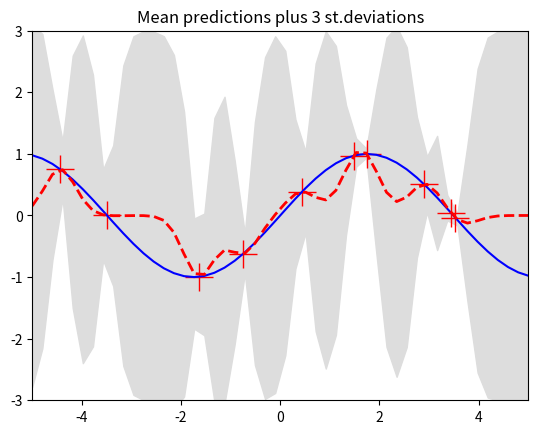
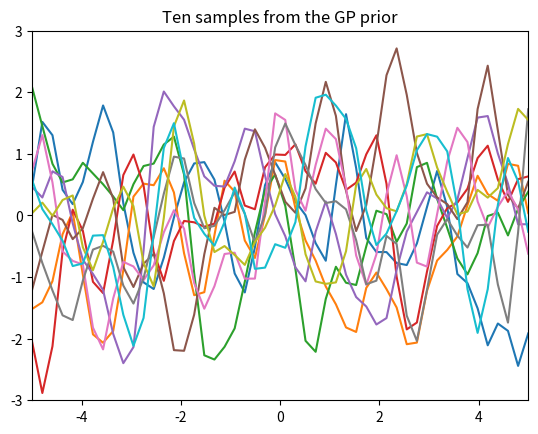
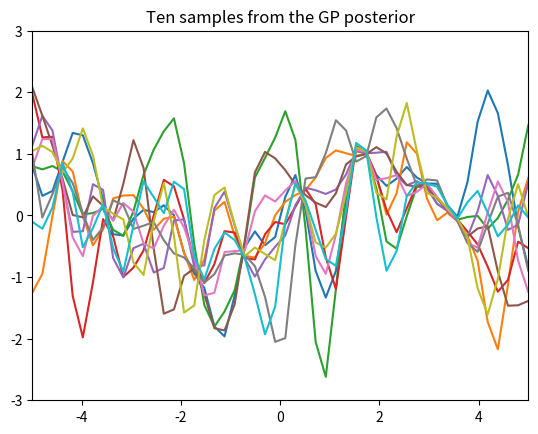

The script that saved these images, in order:
from __future__ import division
import numpy as np
import matplotlib.pyplot as pl



""" This is code for simple GP regression. It assumes a zero mean GP Prior """


# This is the true unknown function we are trying to approximate
f = lambda x: np.sin(0.9*x).flatten()
#f = lambda x: (0.25*(x**2)).flatten()


# Define the kernel
def kernel(a, b):
    """ GP squared exponential kernel """
    kernelParameter = 0.1
    sqdist = np.sum(a**2,1).reshape(-1,1) + np.sum(b**2,1) - 2*np.dot(a, b.T)
    return np.exp(-.5 * (1/kernelParameter) * sqdist)

N = 10         # number of training points.
n = 50         # number of test points.
s = 0.00005    # noise variance.

# Sample some input points and noisy versions of the function evaluated at
# these points.
X = np.random.uniform(-5, 5, size=(N,1))
y = f(X) + s*np.random.randn(N)

K = kernel(X, X)
L = np.linalg.cholesky(K + s*np.eye(N))

# points we're going to make predictions at.
Xtest = np.linspace(-5, 5, n).reshape(-1,1)

# compute the mean at our test points.
Lk = np.linalg.solve(L, kernel(X, Xtest))
mu = np.dot(Lk.T, np.linalg.solve(L, y))

# compute the variance at our test points.
K_ = kernel(Xtest, Xtest)
s2 = np.diag(K_) - np.sum(Lk**2, axis=0)
s = np.sqrt(s2)


# PLOTS:
pl.figure(1)
pl.clf()
pl.plot(X, y, 'r+', ms=20)
pl.plot(Xtest, f(Xtest), 'b-')
pl.gca().fill_between(Xtest.flat, mu-3*s, mu+3*s, color="#dddddd")
pl.plot(Xtest, mu, 'r--', lw=2)
pl.savefig('predictive.png', bbox_inches='tight')
pl.title('Mean predictions plus 3 st.deviations')
pl.axis([-5, 5, -3, 3])

# draw samples from the prior at our test points.
L = np.linalg.cholesky(K_ + 1e-6*np.eye(n))
f_prior = np.dot(L, np.random.normal(size=(n,10)))
pl.figure(2)
pl.clf()
pl.plot(Xtest, f_prior)
pl.title('Ten samples from the GP prior')
pl.axis([-5, 5, -3, 3])
pl.savefig('prior.png', bbox_inches='tight')

# draw samples from the posterior at our test points.
L = np.linalg.cholesky(K_ + 1e-6*np.eye(n) - np.dot(Lk.T, Lk))
f_post = mu.reshape(-1,1) + np.dot(L, np.random.normal(size=(n,10)))
pl.figure(3)
pl.clf()
pl.plot(Xtest, f_post)
pl.title('Ten samples from the GP posterior')
pl.axis([-5, 5, -3, 3])
pl.savefig('post.png', bbox_inches='tight')

pl.show()
